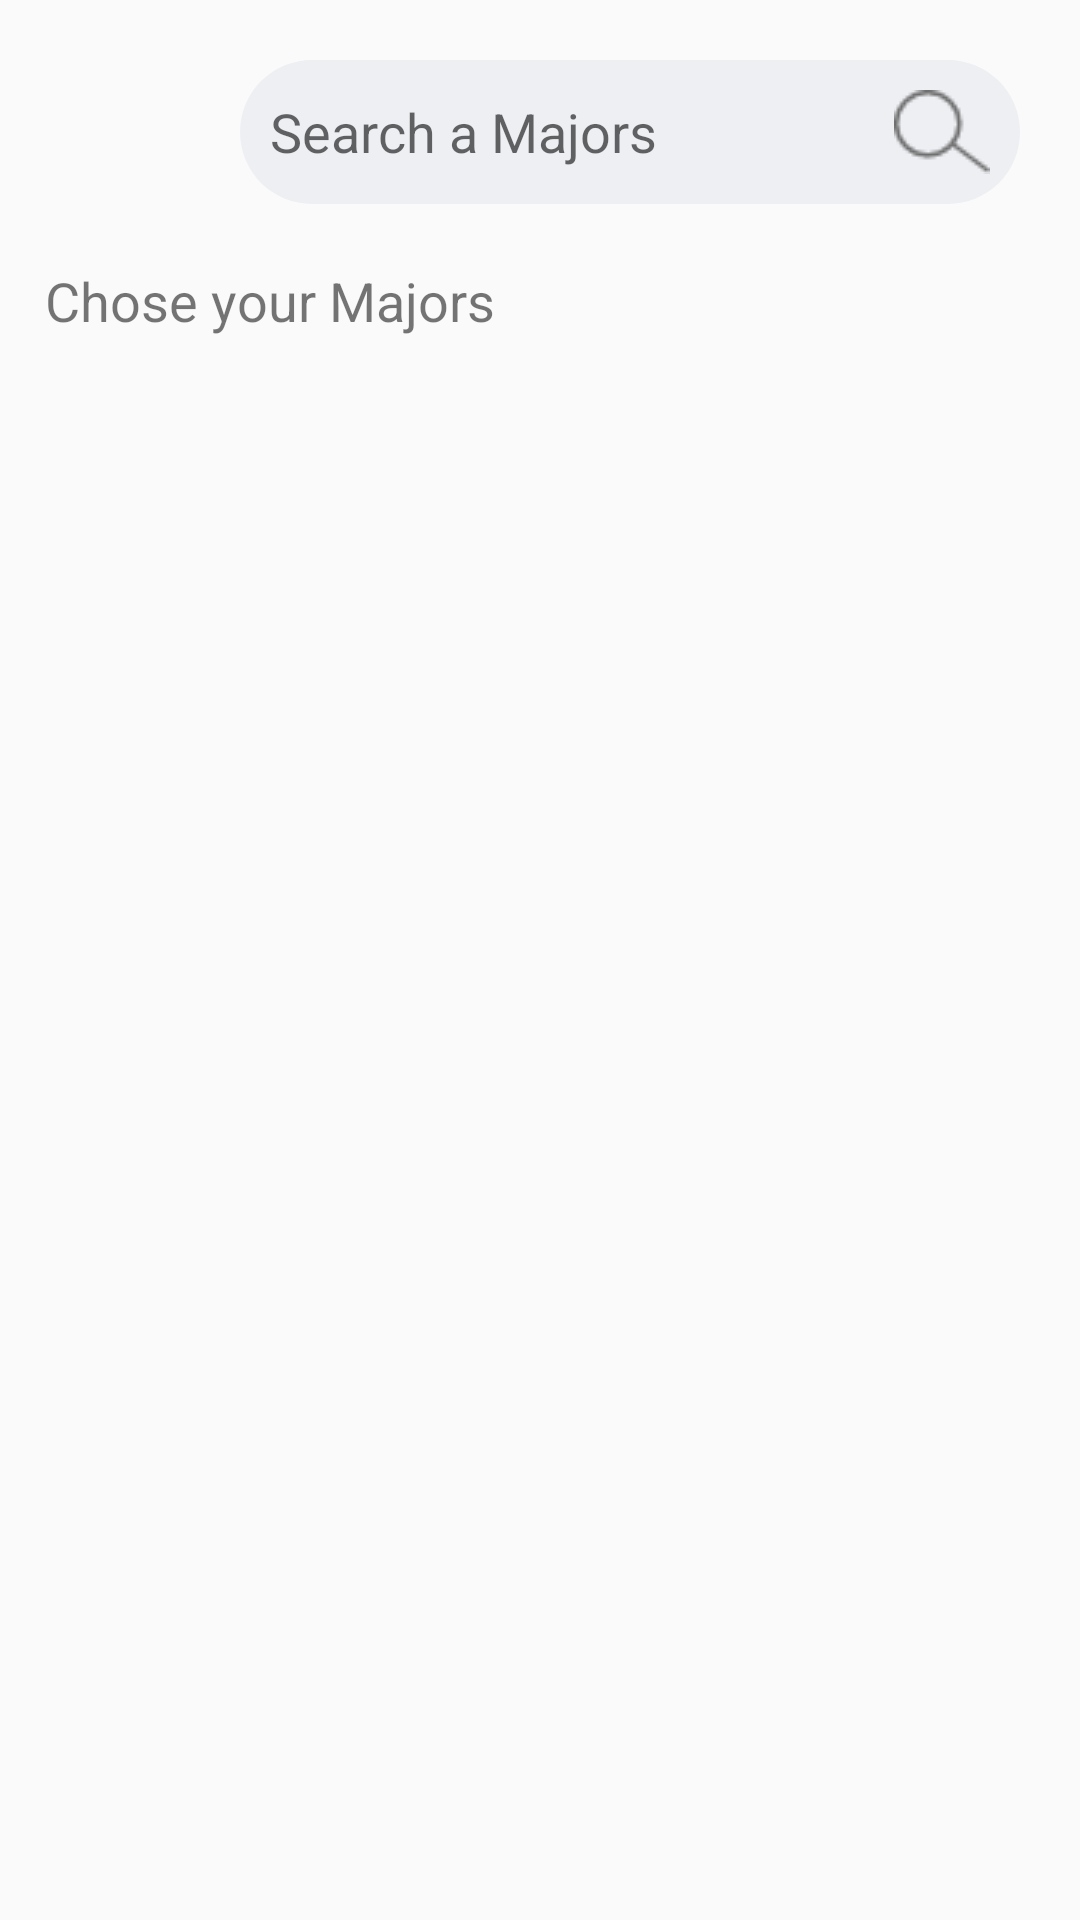

Produce the Android XML layout that renders to this screen, including the resource entries it uses.
<!-- AndroidManifest.xml: application theme Theme.BookApp -->
<!-- res/layout/activity_majors.xml -->
<?xml version="1.0" encoding="utf-8"?>
<RelativeLayout xmlns:android="http://schemas.android.com/apk/res/android"
    xmlns:tools="http://schemas.android.com/tools"
    android:layout_width="match_parent"
    android:layout_height="match_parent"
    tools:context=".activities.Fragment.CollegeFragment">


    <ImageButton
        android:layout_marginTop="20dp"
        android:id="@+id/backBtn"
        android:layout_width="50dp"
        android:layout_height="50dp"
        android:layout_marginStart="10dp"
        android:background="@android:color/transparent"
        android:importantForAccessibility="no"
        android:src="@drawable/backbtn" />

    <EditText
        android:layout_toRightOf="@+id/backBtn"
        android:id="@+id/searchCourse"
        android:layout_width="match_parent"
        android:layout_height="wrap_content"
        android:layout_marginStart="20dp"
        android:layout_marginTop="20dp"
        android:layout_marginEnd="20dp"
        android:layout_marginBottom="20dp"
        android:background="@drawable/shape_edittext01"
        android:drawableEnd="@drawable/searchicon"
        android:hint="@string/search_a_majors"
        android:padding="10dp" />

    <TextView
        android:id="@+id/txtChose"
        android:layout_below="@+id/searchCourse"
        android:layout_marginStart="15dp"
        android:textSize="18sp"
        android:text="@string/chose_your_majors"
        android:layout_width="wrap_content"
        android:layout_height="wrap_content"/>

    <androidx.recyclerview.widget.RecyclerView
        tools:listitem="@layout/item_for_major"
        android:layout_below="@+id/txtChose"
        android:id="@+id/majorRecycler"
        android:layout_width="match_parent"
        android:layout_height="match_parent"/>



</RelativeLayout>
<!-- res/layout/item_for_major.xml (included above) -->
<?xml version="1.0" encoding="utf-8"?>
<RelativeLayout xmlns:android="http://schemas.android.com/apk/res/android"
    xmlns:app="http://schemas.android.com/apk/res-auto"
    android:layout_width="match_parent"
    android:layout_height="wrap_content">

    <androidx.cardview.widget.CardView
        android:layout_width="160dp"
        android:layout_height="200dp"
        android:layout_marginStart="15dp"
        android:layout_marginTop="15dp"
        app:cardBackgroundColor="#2161BB"
        app:cardCornerRadius="10dp"
        app:cardElevation="4dp">


        <RelativeLayout
            android:layout_width="match_parent"
            android:layout_height="wrap_content">

            <ImageView
                android:id="@+id/menuMajors"
                android:layout_width="wrap_content"
                android:layout_height="wrap_content"
                android:layout_alignParentEnd="true"
                android:layout_marginTop="10dp"
                android:src="@drawable/dots" />

            <ImageView
                android:src="@drawable/imageformajors"
                android:id="@+id/imageMajors"
                android:layout_width="100dp"
                android:layout_height="100dp"
                android:layout_below="@+id/menuMajors"
                android:layout_centerHorizontal="true" />

            <TextView
                android:id="@+id/nameMajors"
                android:layout_width="wrap_content"
                android:layout_height="wrap_content"
                android:layout_below="@+id/imageMajors"
                android:layout_centerHorizontal="true"
                android:layout_marginTop="15dp"
                android:text="@string/name_majors"
                android:textColor="@color/white"
                android:textSize="12sp"
                android:textStyle="bold" />


        </RelativeLayout>

    </androidx.cardview.widget.CardView>

</RelativeLayout>
<!-- resources referenced by this layout -->
<resources>
  <color name="white">#FFFFFFFF</color>
  <!-- drawable dots: png bitmap (drawable, 417 bytes) -->
  <!-- drawable imageformajors: png bitmap (drawable, 8702 bytes) -->
  <!-- drawable searchicon: png bitmap (drawable, 742 bytes) -->
  <!-- drawable shape_edittext01 (drawable) -->
  <?xml version="1.0" encoding="utf-8"?>
  <shape xmlns:android="http://schemas.android.com/apk/res/android"
      android:shape="rectangle">
  
      <solid android:color="@color/color_edit_text"/>
  
      <corners android:radius="24dp"/>
  
  </shape>
  <string name="chose_your_majors">Chose your Majors</string>
  <string name="name_majors">Name Majors</string>
  <string name="search_a_majors">Search a Majors</string>
  <style name="Theme.BookApp" parent="Theme.AppCompat.DayNight.NoActionBar">
          
          <item name="colorPrimary">@color/purple_500</item>
          <item name="colorPrimaryVariant">@color/purple_700</item>
          <item name="colorOnPrimary">@color/white</item>
          
          <item name="colorSecondary">@color/teal_200</item>
          <item name="colorSecondaryVariant">@color/teal_700</item>
          <item name="colorOnSecondary">@color/black</item>
          
          <item name="android:statusBarColor">?attr/colorPrimaryVariant</item>
          
      </style>
  <color name="color_edit_text">#EDEFF3</color>
  <color name="purple_500">#0A5CC6</color>
  <color name="purple_700">#FF3700B3</color>
  <color name="teal_200">#FF03DAC5</color>
  <color name="teal_700">#FF018786</color>
  <color name="black">#FF000000</color>
</resources>
